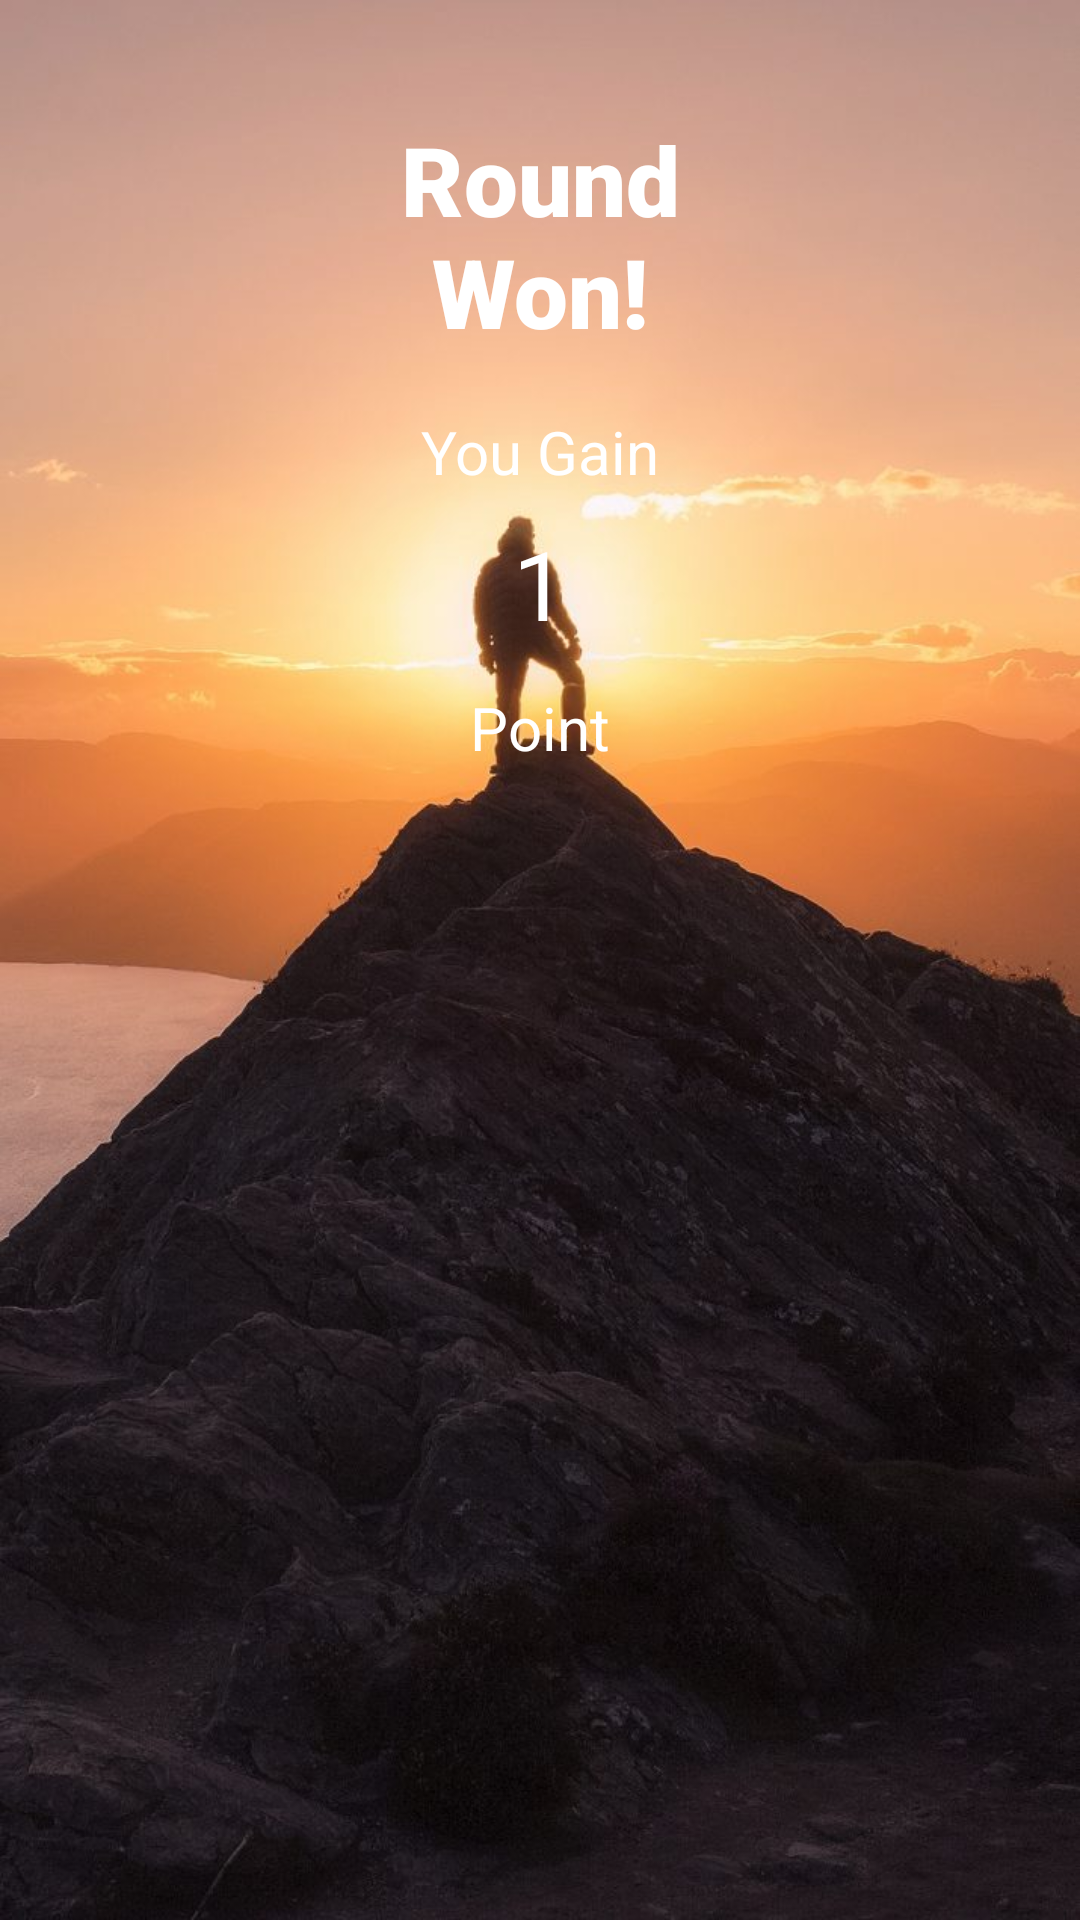

Layout XML and referenced resources for this Android screen:
<!-- AndroidManifest.xml: application theme Theme.MCO1 -->
<!-- res/layout/win_round.xml -->
<?xml version="1.0" encoding="utf-8"?>

<androidx.constraintlayout.widget.ConstraintLayout xmlns:android="http://schemas.android.com/apk/res/android"
    xmlns:app="http://schemas.android.com/apk/res-auto"
    xmlns:tools="http://schemas.android.com/tools"
    android:layout_width="300dp"
    android:background="@drawable/win_round"
    android:layout_height="300dp">

    <TextView
        android:id="@+id/TV_round"
        android:layout_width="156dp"
        android:layout_height="85dp"
        android:layout_marginTop="36dp"
        android:fontFamily="sans-serif-black"
        android:gravity="center"
        android:text="Round Won!"
        android:textColor="@color/white"
        android:textSize="32dp"
        app:layout_constraintEnd_toEndOf="parent"
        app:layout_constraintStart_toStartOf="parent"
        app:layout_constraintTop_toTopOf="parent" />

    <TextView
        android:id="@+id/tv_gain"
        android:layout_width="wrap_content"
        android:layout_height="wrap_content"
        android:layout_marginTop="16dp"
        android:text="You Gain"
        android:textColor="@color/white"
        android:textSize="20dp"
        app:layout_constraintEnd_toEndOf="parent"
        app:layout_constraintStart_toStartOf="parent"
        app:layout_constraintTop_toBottomOf="@+id/TV_round" />

    <TextView
        android:id="@+id/tv_point"
        android:layout_width="wrap_content"
        android:layout_height="wrap_content"
        android:layout_marginTop="108dp"
        android:text="Point"
        android:textColor="@color/white"
        android:textSize="20dp"
        app:layout_constraintEnd_toEndOf="parent"
        app:layout_constraintStart_toStartOf="parent"
        app:layout_constraintTop_toBottomOf="@+id/TV_round" />

    <TextView
        android:id="@+id/tv_point_count_win"
        android:layout_width="wrap_content"
        android:layout_height="wrap_content"
        android:layout_marginTop="52dp"
        android:text="1"
        android:textColor="@color/white"
        android:textSize="32dp"
        app:layout_constraintEnd_toEndOf="parent"
        app:layout_constraintStart_toStartOf="parent"
        app:layout_constraintTop_toBottomOf="@+id/TV_round" />
</androidx.constraintlayout.widget.ConstraintLayout>
<!-- resources referenced by this layout -->
<resources>
  <color name="white">#FFFFFFFF</color>
  <!-- drawable win_round: jpg bitmap (drawable, 83101 bytes) -->
  <style name="Theme.MCO1" parent="Theme.MaterialComponents.DayNight.DarkActionBar">
          
          <item name="colorPrimary">@color/purple_500</item>
          <item name="colorPrimaryVariant">@color/purple_700</item>
          <item name="colorOnPrimary">@color/white</item>
          
          <item name="colorSecondary">@color/teal_200</item>
          <item name="colorSecondaryVariant">@color/teal_700</item>
          <item name="colorOnSecondary">@color/black</item>
          
          <item name="android:statusBarColor" tools:targetApi="l">?attr/colorPrimaryVariant</item>
          
      </style>
  <color name="purple_500">#FF6200EE</color>
  <color name="purple_700">#FF3700B3</color>
  <color name="teal_200">#FF03DAC5</color>
  <color name="teal_700">#FF018786</color>
  <color name="black">#FF000000</color>
</resources>
